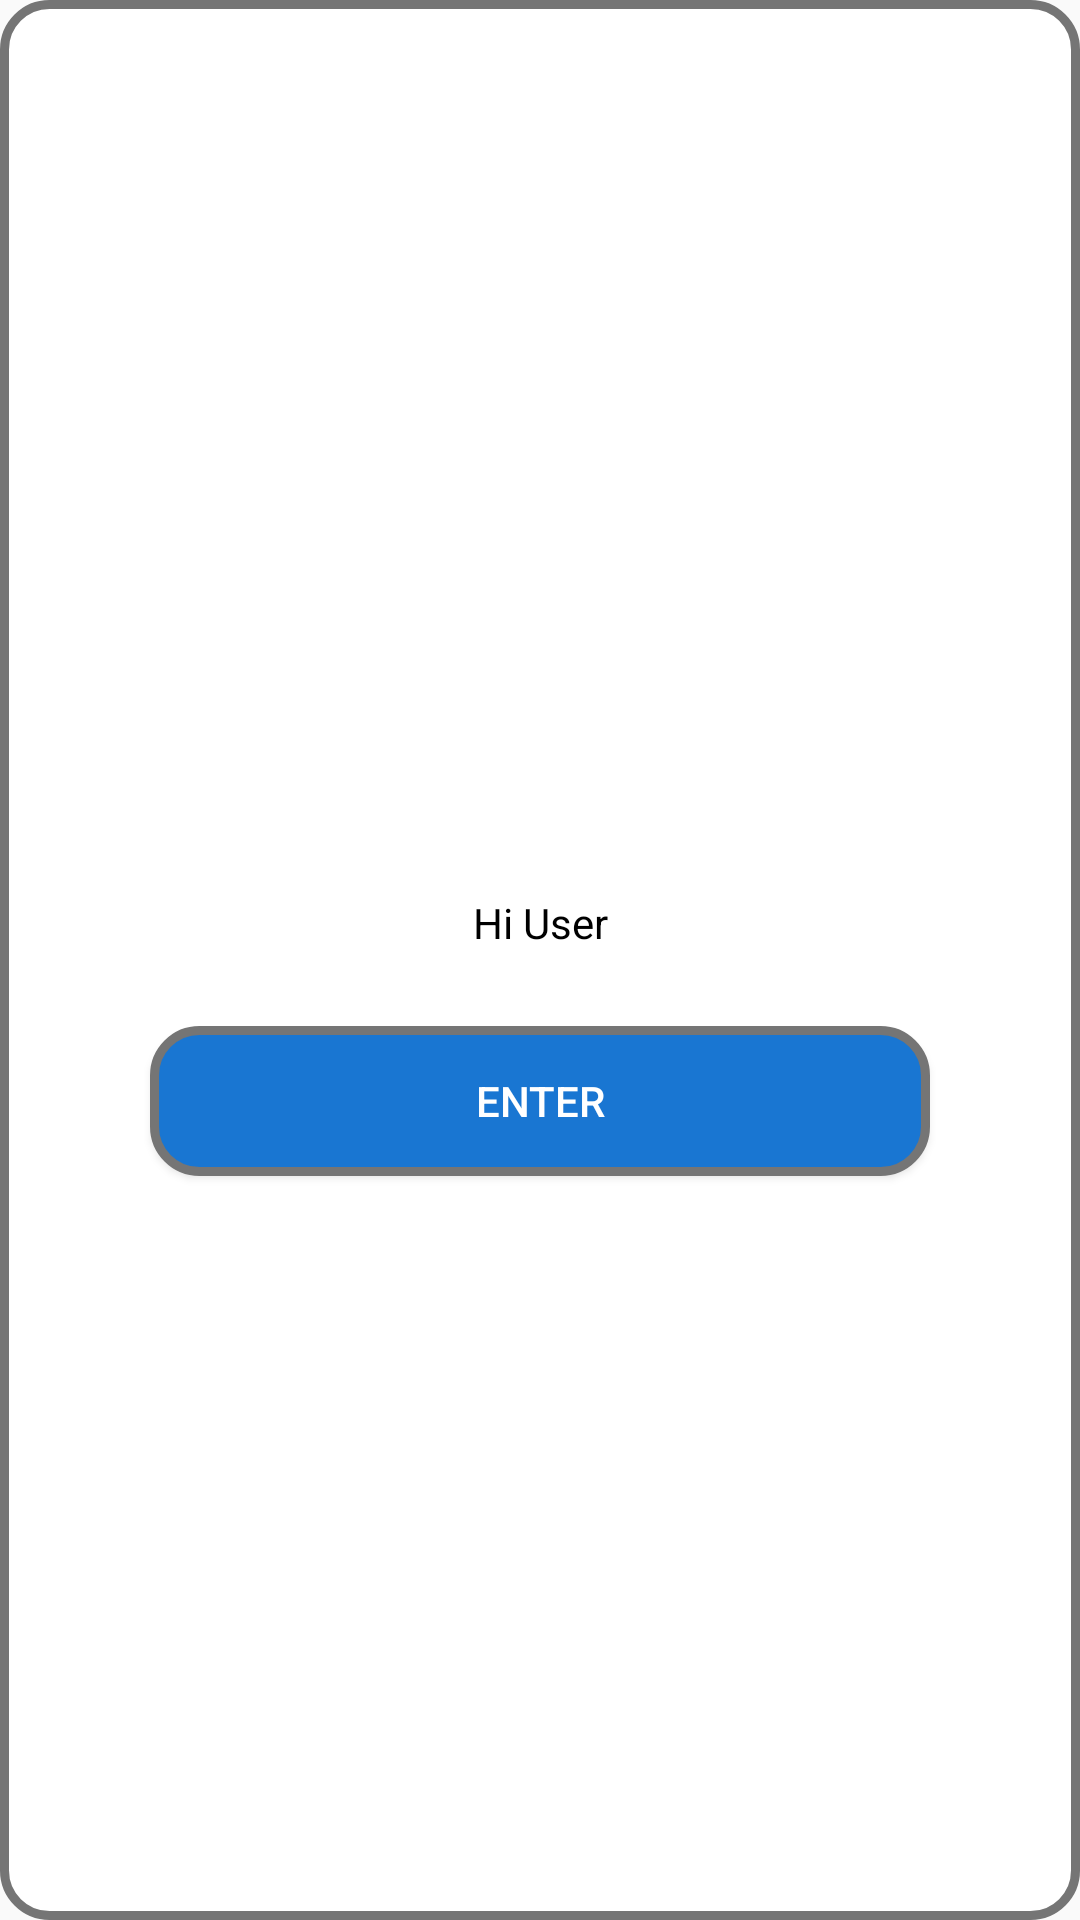

Reconstruct the res/layout file that produces this screen, plus the resources it refers to.
<!-- AndroidManifest.xml: application theme Theme.Knowme -->
<!-- res/layout/activity_pop.xml -->
<?xml version="1.0" encoding="utf-8"?>
<LinearLayout xmlns:android="http://schemas.android.com/apk/res/android"
    xmlns:app="http://schemas.android.com/apk/res-auto"
    xmlns:tools="http://schemas.android.com/tools"
    android:layout_width="match_parent"
    android:layout_height="match_parent"
    android:background="@drawable/rounded_white"
    android:orientation="vertical"
    android:layout_gravity="center"
    android:gravity="center"
    tools:context=".pop_activity">

    <TextView
        android:id="@+id/tvPopup"
        android:layout_width="match_parent"
        android:layout_height="wrap_content"
        android:gravity="center"
        android:text="Hi User"
        android:textColor="@color/black"
        android:layout_marginTop="50dp"/>

    <Button
        android:id="@+id/btnNext"
        android:layout_width="match_parent"
        android:layout_height="50dp"
        android:layout_marginLeft="50dp"
        android:layout_marginRight="50dp"
        android:layout_marginTop="25dp"
        android:text="Enter"
        android:textColor="@color/white"
        android:background="@drawable/rounded_btn" />

</LinearLayout>
<!-- resources referenced by this layout -->
<resources>
  <!-- drawable rounded_btn (drawable) -->
  <?xml version="1.0" encoding="utf-8"?>
  <shape xmlns:android="http://schemas.android.com/apk/res/android"
      android:shape="rectangle"
      android:padding="10dp">
  
      <solid android:color="#1976D2" />
      <stroke android:dashGap="8dp" android:color="#757575" android:width="3dp"/>
      <corners
          android:bottomRightRadius="15dp"
          android:bottomLeftRadius="15dp"
          android:topLeftRadius="15dp"
          android:topRightRadius="15dp" />
  </shape>
  <!-- drawable rounded_white (drawable) -->
  <?xml version="1.0" encoding="utf-8"?>
  <shape xmlns:android="http://schemas.android.com/apk/res/android"
      android:shape="rectangle"
      android:padding="10dp">
  
      <solid android:color="#FFFFFF" />
      <stroke android:dashGap="8dp" android:color="#757575" android:width="3dp"/>
      <corners
          android:bottomRightRadius="15dp"
          android:bottomLeftRadius="15dp"
          android:topLeftRadius="15dp"
          android:topRightRadius="15dp" />
  </shape>
  <style name="Theme.Knowme" parent="Base.Theme.Knowme" />
  <style name="Base.Theme.Knowme" parent="Theme.AppCompat.DayNight.NoActionBar">
          
          
      </style>
  <!-- not gathered from this repository: default colours our renderer supplied (Android Studio template values) -->
  <color name="black">#FF000000</color>
  <color name="white">#FFFFFFFF</color>
</resources>
